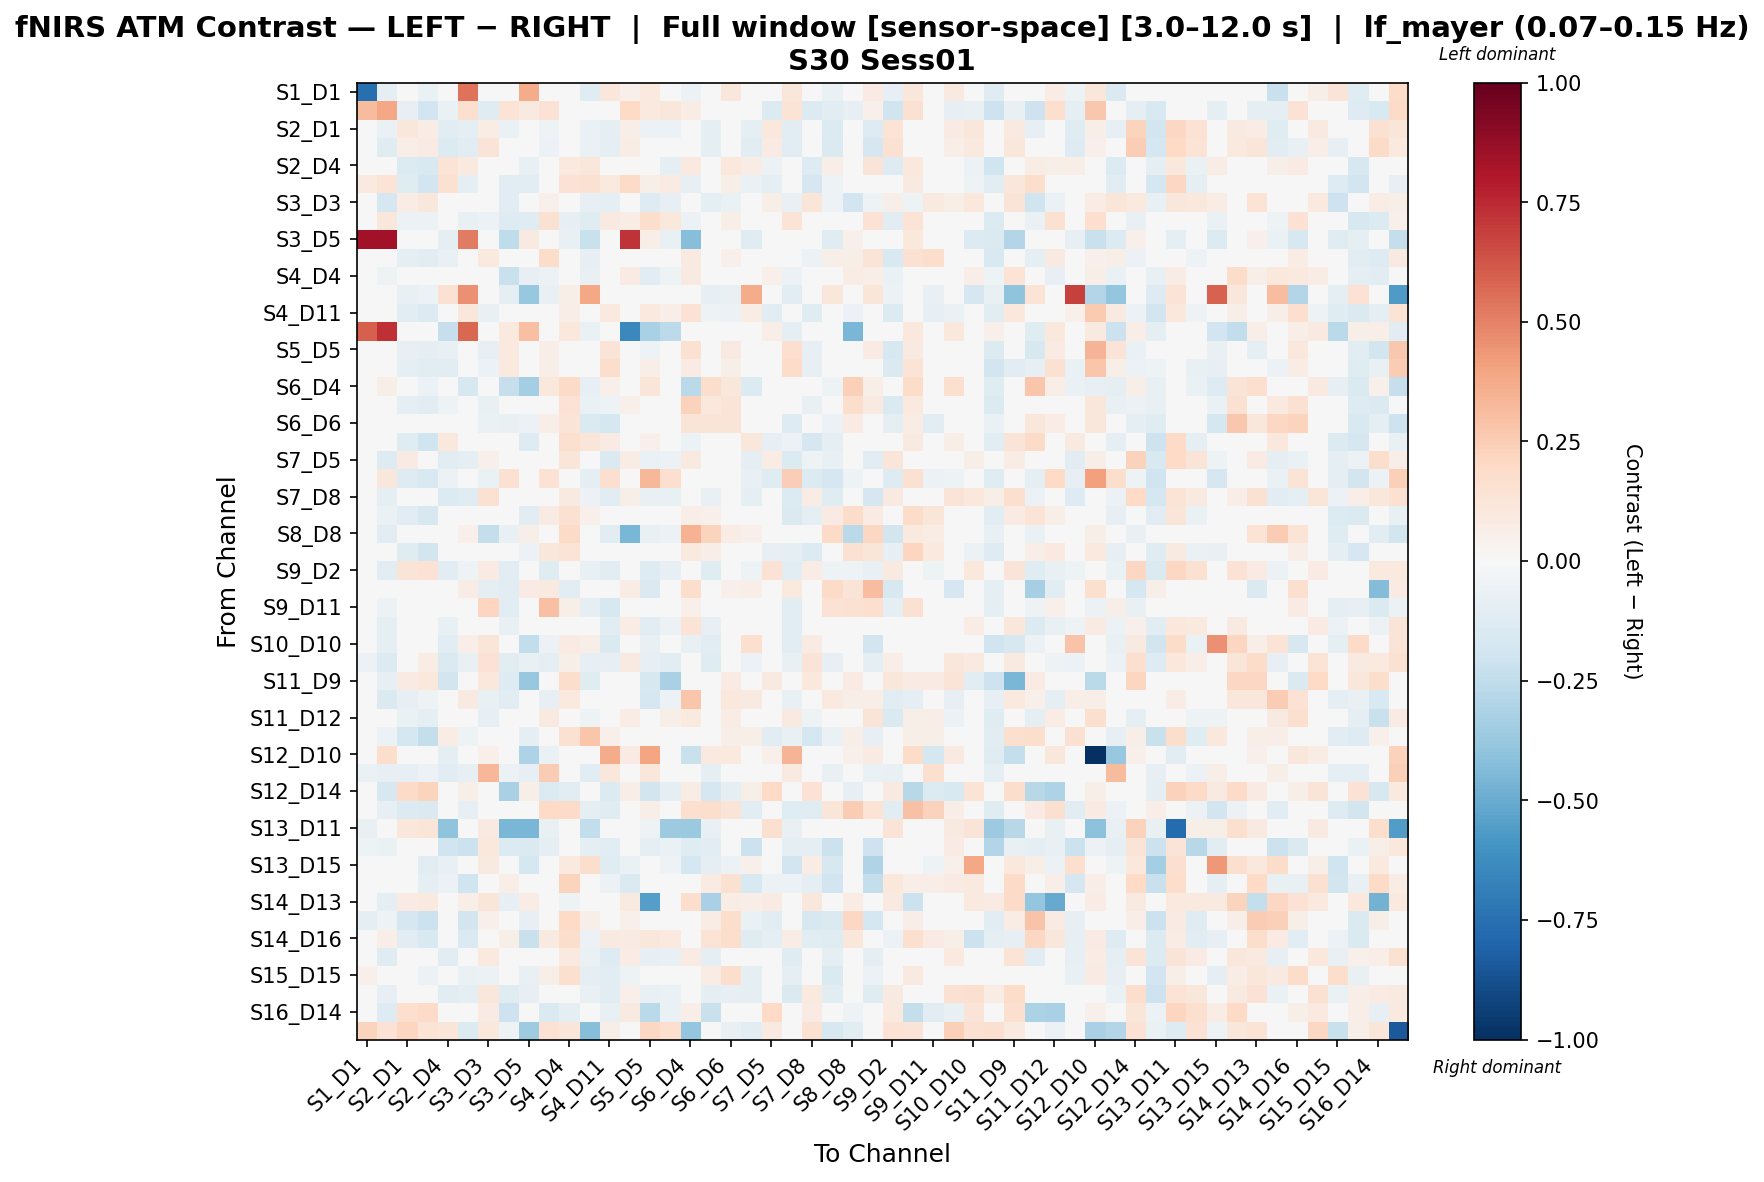

Values plotted in this chart, from the file beside it:
, S1_D1 hbo, S1_D3 hbo, S2_D1 hbo, S2_D2 hbo, S2_D4 hbo, S3_D1 hbo, S3_D3 hbo, S3_D4 hbo, S3_D5 hbo, S4_D2 hbo, S4_D4 hbo, S4_D6 hbo, S4_D11 hbo, S5_D3 hbo, S5_D5 hbo, S5_D7 hbo, S6_D4 hbo, S6_D5 hbo, S6_D6 hbo, S6_D8 hbo, S7_D5 hbo, S7_D7 hbo, S7_D8 hbo
S1_D1 hbo, -0.7503, -0.09154, -0.03868, -0.0685, 0.007441, 0.5446, 0.0, -0.04339, 0.3708, -0.03233, -0.004432, -0.1199, 0.116, 0.05098, 0.09886, -0.00555, -0.05553, -0.03233, 0.1102, -0.01576, 0.0, 0.1107, -0.01712
S1_D3 hbo, 0.319, 0.387, -0.07963, -0.1905, -0.06971, 0.1581, -0.1243, 0.1387, 0.09012, 0.143, -0.02525, -0.04841, 0.03912, 0.1982, 0.09627, 0.1157, 0.07321, 0.0407, 0.01407, -0.02253, -0.1345, 0.1372, -0.1331
S2_D1 hbo, -0.01537, -0.06509, 0.1125, 0.07068, -0.1148, -0.09281, 0.07251, -0.06291, -0.02892, -0.05387, 0.04482, -0.06653, -0.09171, 0.06399, -0.05742, -0.05607, 0.001163, -0.08863, -0.01348, -0.0884, 0.1094, -0.1055, -0.009004
S2_D2 hbo, -0.03835, -0.1236, 0.06934, 0.0849, -0.1346, -0.1062, 0.1305, -0.03093, -0.03916, -0.0588, 0.04551, -0.07031, -0.0881, 0.07764, -0.04371, -0.04554, 0.01033, -0.09075, 0.01151, -0.1145, 0.0799, -0.1136, -0.01262
S2_D4 hbo, 0.002514, -0.03514, -0.1335, -0.1559, 0.136, 0.0959, -0.04039, 0.003607, -0.07637, -0.001454, 0.09503, 0.1124, 0.006006, 0.02906, 0.002608, -0.09678, 0.09437, -0.01021, 0.1059, 0.07134, -0.05918, -0.04026, -0.1272
S3_D1 hbo, 0.09454, 0.1372, -0.1186, -0.1913, 0.1546, -0.08811, 0.01639, -0.1017, -0.1032, 0.02926, 0.1415, 0.1543, 0.09816, 0.192, 0.05915, 0.08581, -0.08569, 0.006888, 0.06119, -0.06698, -0.1014, -0.0148, -0.1707
S3_D3 hbo, 0.0, -0.1706, 0.0735, 0.113, -0.04238, -0.02446, 0.01889, -0.1129, -0.02037, 0.05164, -0.01831, -0.08068, -0.0954, -0.04841, -0.1295, -0.08323, 0.03636, -0.0954, -0.06441, -0.02446, 0.05495, -0.07171, 0.1249
S3_D4 hbo, -0.02477, 0.1169, -0.05889, -0.05506, -0.02093, -0.07095, -0.06063, -0.1312, -0.1173, 0.1515, -0.08039, -0.1203, 0.09168, 0.07618, 0.1771, 0.1027, -0.06099, 0.04442, 0.0594, -0.0308, 0.01299, 0.14, -0.03242
S3_D5 hbo, 0.8433, 0.8433, -0.00207, -0.02685, -0.09826, 0.5191, 0.0215, -0.256, 0.09272, 0.03613, -0.0705, -0.22, 0.009153, 0.7201, 0.06513, -0.07065, -0.4249, -0.02671, -0.01812, -0.124, -0.002675, -0.00863, -0.01234
S4_D2 hbo, -0.02931, 0.01263, -0.08886, -0.11, -0.07712, -0.02663, 0.09532, -0.007183, -0.004207, 0.1872, 0.005813, -0.08113, -0.007342, 0.04651, -0.007842, -0.008764, 0.08966, 0.03382, 0.05067, -0.01247, -0.0411, 0.03481, -0.05971
S4_D4 hbo, -0.02437, -0.05001, 0.005828, -0.009214, -0.01078, 0.0009711, -0.02099, -0.226, -0.08157, -0.0564, -0.01048, -0.07654, -0.02041, 0.08001, -0.1105, -0.05129, 0.0865, -0.03032, 0.02052, 0.0009711, 0.05123, -0.05747, 0.04124
S4_D6 hbo, -0.04958, -0.02755, -0.07162, -0.05509, 0.1517, 0.4546, -0.03305, -0.09916, -0.38, -0.07162, 0.06096, 0.3889, 0.04994, -0.03305, -0.03305, -0.0149, 0.013, -0.08489, -0.07162, 0.3687, -0.009393, -0.1102, -0.03856
S4_D11 hbo, 0.04402, -0.02922, -0.1061, -0.1371, 0.02708, 0.1134, -0.07199, 0.01202, -0.002777, -0.002364, 0.06697, 0.04946, 0.1004, 0.02188, 0.09919, 0.06754, 0.1428, -0.05286, -0.0608, 0.07115, -0.1163, 0.02439, -0.1246
S5_D3 hbo, 0.5948, 0.7293, 0.03809, 0.01184, -0.2307, 0.573, 0.02699, 0.09623, 0.304, -0.02142, 0.1021, -0.06982, -0.02303, -0.6451, -0.3207, -0.2632, -0.02012, 0.0497, 0.01479, -0.01719, 0.06707, -0.09571, 0.01767
S5_D5 hbo, 0.02765, 0.02102, -0.08385, -0.09772, -0.07576, 0.02409, -0.08036, 0.09781, 0.03449, 0.0688, -0.02714, -0.03921, 0.1286, 0.001618, -0.05143, -0.0361, 0.1519, -0.004789, 0.08747, 0.0113, -0.04474, 0.1688, -0.08476
S5_D7 hbo, -0.002098, 0.04703, -0.09687, -0.1126, -0.1064, 0.002336, -0.05616, 0.09705, -0.02448, 0.0579, -0.01218, -0.02718, 0.1766, 0.02459, 0.06643, -0.005044, 0.08258, 0.02356, 0.05902, -0.01305, -0.007172, 0.1834, -0.08416
S6_D4 hbo, -0.03751, 0.05485, -0.02357, -0.059, 0.02822, -0.1595, 0.03643, -0.2281, -0.3407, 0.1025, 0.1878, -0.08389, 0.05129, 0.02061, 0.1237, -0.0003289, -0.2696, 0.1795, 0.11, -0.138, 0.02626, -0.02755, -0.03362
S6_D5 hbo, -0.00243, -0.01624, -0.08617, -0.1111, -0.05333, 0.01069, -0.07776, -0.03494, -0.02027, 0.03643, 0.1411, -0.0639, -0.05257, 0.05257, -0.04377, -0.007996, 0.2287, 0.1036, 0.1256, -0.006894, -0.04979, -0.0463, -0.07152
S6_D6 hbo, 0.04995, -0.04065, -0.02748, -0.03568, 0.0458, 0.02839, -0.06965, -0.07034, -0.06048, 0.0694, 0.13, -0.1457, -0.1725, -0.005996, 0.03177, -0.005944, 0.1269, 0.1286, 0.1252, -0.04837, -0.02151, -0.1307, -0.03305
S6_D8 hbo, 0.005266, 0.0007275, -0.1221, -0.2, 0.1087, -0.04364, 0.02442, -0.005282, -0.1295, 0.02969, 0.1582, 0.1231, 0.07838, 0.04146, 0.05238, 0.04624, -0.05841, 0.00718, 0.03423, 0.1111, -0.0836, -0.05974, -0.1704
S7_D5 hbo, 0.0, -0.1257, 0.07905, 0.04493, -0.1052, -0.09107, 0.0509, -0.01018, -0.03607, -0.01408, 0.12, -0.03824, -0.1439, 0.071, -0.06972, -0.05748, 0.08787, -0.04831, -0.0004946, -0.09107, 0.07376, -0.1367, -0.05345
S7_D7 hbo, 0.04287, 0.1134, -0.128, -0.1543, -0.06245, -0.02434, -0.06285, 0.1501, -0.01883, 0.1422, -0.01999, -0.09607, 0.1698, 0.02828, 0.3302, 0.1709, 0.006033, 0.02351, -0.005631, -0.07328, -0.1187, 0.243, -0.1339
S7_D8 hbo, -0.02312, -0.1013, 0.01034, -0.02027, -0.1344, -0.122, 0.1517, -0.03544, -0.04681, -0.03245, 0.09365, -0.06166, -0.1143, 0.05814, -0.07397, -0.07338, 0.00483, -0.07396, -0.006379, -0.1007, 0.0002422, -0.1392, 0.07081
S8_D6 hbo, -0.02878, -0.06994, -0.1121, -0.1633, 0.02025, -0.02713, -0.01197, -0.02354, -0.104, 0.08094, 0.152, 0.05156, -0.02046, 0.03584, 0.0004431, -0.02604, 0.06757, 0.05019, 0.01056, -0.04578, -0.03485, -0.1434, -0.09465
S8_D8 hbo, 0.0, -0.1134, -0.01819, -0.0289, -0.007251, 0.0532, -0.2352, -0.07746, 0.05633, 0.03246, 0.1885, 0.0, -0.1057, -0.4546, -0.07433, -0.05966, 0.3494, 0.2257, 0.07576, 0.0532, 0.02591, -0.03701, 0.01805
S8_D15 hbo, 0.02277, 0.00564, -0.1177, -0.1864, 0.02425, 0.006734, -0.04156, 0.04552, -0.05555, 0.1164, 0.1392, 0.02598, -0.01471, 0.04231, 0.0433, 0.004666, 0.09605, 0.07013, 0.03286, -0.04866, -0.08327, -0.08628, -0.1352
S9_D2 hbo, -0.0418, -0.1158, 0.1261, 0.1453, -0.1059, -0.05007, 0.07963, -0.1079, -0.02878, -0.1172, 0.0002317, -0.07165, -0.1136, 0.03509, -0.1258, -0.08407, 0.0325, -0.1245, -0.04146, -0.05007, 0.1426, -0.1033, 0.07197
S9_D9 hbo, 0.04099, 0.01702, -0.01418, -0.04289, 0.03585, 0.07766, -0.09273, -0.1018, 0.07981, 0.08623, -0.1091, 0.0, -0.02797, 0.07334, -0.1413, 0.03859, 0.1788, -0.03386, 0.0514, 0.06903, -0.002759, 0.09909, -0.01053
S9_D11 hbo, -0.04144, -0.05586, -0.02449, -0.04509, 0.008174, -0.004876, 0.2134, -0.1034, -0.002725, 0.2972, 0.06082, -0.09145, -0.1629, -3.250494371820343e-05, -0.04639, -0.01959, 0.05454, 0.007101, -0.03358, -0.004334, 0.003054, -0.117, -0.01283
S10_D9 hbo, 0.03637, -0.09238, 0.03458, -0.003518, -0.07092, -0.000837, 0.04777, -0.0749, 0.006736, -0.01953, 0.04417, -0.01171, -0.1101, 0.07047, -0.107, -0.05575, 0.1339, -0.08235, 0.007359, -0.005384, 0.007024, -0.1016, 0.04792
S10_D10 hbo, 0.0, -0.09779, 0.02928, -0.01662, -0.11, 0.06301, 0.1225, 0.0, -0.2424, -0.06112, 0.08337, 0.05518, -0.1478, 0.0, -0.07334, -0.0489, -0.07563, -0.11, 0.0, 0.1625, -0.02648, -0.11, 0.08115
S10_D12 hbo, -0.05482, -0.1337, 0.02013, 0.07623, -0.1444, -0.07267, 0.1426, -0.1102, -0.07664, -0.08817, 0.05587, -0.07919, -0.08201, 0.08807, -0.08393, -0.1049, -0.02733, -0.1186, 0.003198, -0.06048, 0.04949, -0.07075, 0.1286
S11_D9 hbo, -0.01811, -0.08148, 0.08517, 0.1048, -0.1826, 0.01987, 0.1043, -0.1313, -0.3766, 0.01543, 0.1782, -0.1182, 0.03397, 0.03659, -0.1625, -0.3273, -0.02778, -0.01678, 0.0788, 0.01987, 0.08621, -0.03889, 0.1048
S11_D11 hbo, -0.02548, -0.1473, -0.07896, -0.05464, 0.002185, 0.0899, -0.07444, -0.1037, 0.007805, -0.08225, 0.09886, 0.04148, -0.04155, 0.01732, -0.1698, -0.05836, 0.2771, -0.01858, 0.1084, 0.0899, -0.01775, -0.07789, -0.03396
S11_D12 hbo, 0.01194, 0.03209, -0.06654, -0.1014, -0.02605, -0.0115, -0.083, -0.018, -0.01831, 0.09234, -0.01126, -0.05264, 0.0459, 0.07359, 0.01589, 0.0625, 0.09425, 0.006201, 0.0741, -0.009021, -0.02721, 0.09308, -0.05457
S11_D13 hbo, -0.03325, -0.05984, -0.1788, -0.2413, 0.07809, -0.05282, 0.04093, 0.02763, -0.1015, -0.005615, 0.1504, 0.275, 0.05239, 0.04967, 0.007683, 0.003127, -0.02255, -0.003784, 0.06088, 0.05674, -0.1043, -0.07457, -0.1761
S12_D10 hbo, 0.001274, 0.1751, 0.01995, -0.01473, -0.08723, -0.0287, 0.05068, -0.02044, -0.3079, -0.06294, 0.02261, -0.0173, 0.375, 0.08269, 0.3964, 0.04842, -0.2255, 0.09547, 0.1014, 0.004882, 0.05068, 0.3392, 0.01798
S12_D12 hbo, -0.06866, -0.08525, -0.08253, -0.05775, -0.1111, -0.07959, 0.3317, -0.05947, -0.08036, 0.2554, -0.03082, -0.1083, 0.1096, 0.02877, 0.114, 0.01067, -0.03483, -0.09644, 0.01091, -0.04771, -0.03082, 0.09264, -0.03688
S12_D14 hbo, 0.0, -0.1607, 0.195, 0.2243, -0.01632, 0.05773, 0.04878, -0.3244, 0.05773, -0.1374, -0.1039, 0.0, -0.1359, 0.06792, -0.1815, -0.0943, 0.07132, -0.1659, -0.08895, 0.05773, 0.1982, -0.03229, 0.1447
S13_D6 hbo, 0.00283, -0.08525, -0.1335, -0.1479, -0.04467, -0.08127, -0.03649, 0.04325, -0.03171, 0.1985, 0.1896, -0.09588, -0.1222, 0.03948, 0.06069, 0.002248, 0.1689, 0.1779, 0.1264, -0.1026, -0.0385, -0.1214, -0.1237
S13_D11 hbo, -0.0767, 0.0, 0.1147, 0.1201, -0.3992, -0.02202, 0.08748, -0.4539, -0.4539, -0.0767, 0.005314, -0.2467, 0.02734, 0.0, -0.05113, -0.3596, -0.3739, -0.0767, 0.0, -0.02749, 0.1586, -0.0767, 0.04182
S13_D13 hbo, -0.05008, -0.06259, -0.04931, -0.02899, -0.1995, -0.2169, 0.1047, -0.1369, -0.1474, -0.08763, 0.02443, -0.08763, -0.1147, 0.0, -0.08763, -0.06259, -0.1196, -0.1127, 0.0, -0.2169, 0.03343, -0.1002, -0.09496
S13_D15 hbo, -0.02086, -0.04695, -0.045, -0.1123, -0.07684, -0.03934, 0.08662, -0.04695, -0.1738, -0.01042, 0.1002, 0.1795, -0.1175, -0.06837, -0.04173, -0.05272, -0.1761, -0.1001, -0.05738, 0.05195, -0.04867, -0.1889, 0.07265
S14_D12 hbo, 0.0, -0.04392, -0.04796, -0.09833, -0.05737, -0.1971, -0.02008, 0.06299, -0.02557, 0.04835, 0.2189, 0.02991, -0.06051, -0.1423, 0.004433, 0.04799, 0.0299, 0.08239, 0.1521, -0.1548, -0.05684, -0.05485, -0.09639
S14_D13 hbo, 0.0, -0.09638, 0.0791, 0.09913, -0.009286, 0.06835, 0.1232, -0.08454, 0.07237, -0.009268, -0.05196, 0.0, -0.01329, 0.08845, -0.5511, -0.01195, 0.1786, -0.3265, 0.07686, 0.06835, 0.08348, -0.02133, 0.1125
S14_D14 hbo, -0.09487, -0.0506, -0.169, -0.2126, -0.007119, -0.1846, 0.05393, -0.01164, -0.07863, 0.02125, 0.1992, 0.06174, 0.001717, 0.05247, 0.01366, 0.008195, 0.00808, 0.07374, 0.1766, -0.0638, -0.1036, -0.04787, -0.1595
S14_D16 hbo, 0.009721, 0.06862, -0.1105, -0.1556, 0.02485, -0.1419, 0.0109, 0.05957, -0.2232, 0.08702, 0.1738, -0.05938, 0.08693, 0.07959, 0.1123, 0.09685, -0.03487, 0.1378, 0.1719, -0.1211, -0.08726, 0.07321, -0.1109
S15_D13 hbo, 0.02512, -0.1192, 0.03557, 0.00815, -0.1151, -0.04562, 0.0967, -0.008685, -0.0431, -0.029, 0.1012, -0.06303, -0.127, 0.07035, -0.08432, -0.07387, 0.0804, -0.08948, -0.006173, -0.04562, -0.007363, -0.1246, 0.04601
S15_D15 hbo, 0.05422, 0.02076, 0.006711, -0.06046, -0.04327, -0.06542, -0.05801, 0.003555, -0.07463, 0.05833, 0.1582, -0.08841, -0.1126, -0.05256, 0.01337, -0.00644, 0.04424, 0.07529, 0.1775, -0.09309, -0.03027, -0.09343, -0.01859
S15_D16 hbo, -0.04079, -0.07828, 0.03322, 0.02306, -0.1055, -0.08842, 0.1098, -0.1204, -0.08515, -0.04192, 0.03888, -0.07062, -0.109, 0.05128, -0.07508, -0.06942, -0.04019, -0.09809, -0.07961, -0.09725, 0.02833, -0.1422, 0.09865
S16_D14 hbo, -0.02557, -0.1266, 0.1653, 0.1952, -0.01616, 0.04218, 0.08507, -0.2065, 0.04617, -0.1438, -0.09422, -0.02557, -0.07375, 0.08767, -0.2665, -0.06395, 0.06609, -0.2241, -0.0284, 0.04218, 0.1999, -0.03056, 0.08507
S16_D16 hbo, 0.2217, 0.1409, 0.2183, 0.1375, 0.1247, -0.138, 0.1073, -0.0534, -0.3522, 0.1409, 0.1227, -0.426, 0.06108, -0.02721, 0.2056, 0.1651, -0.3862, 0.03643, -0.07392, -0.108, 0.08894, 0.02387, 0.1536
